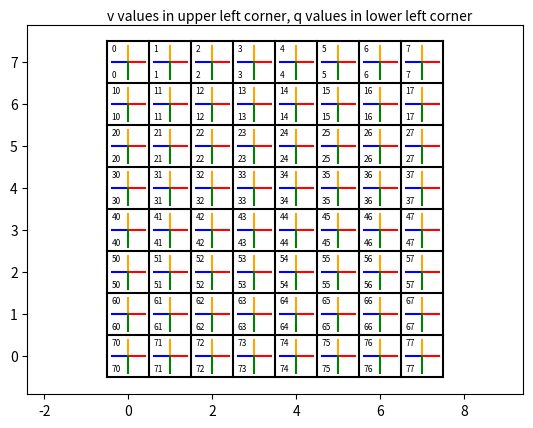

Reproduce this figure in Python.
#!/usr/bin/env python3
# -*- coding: utf-8 -*-
"""
Created on Sun Oct 28 21:32:50 2018

@author: martinbensch
"""
import matplotlib.pyplot as plt

class grid:
    def __init__(self, size=None):
        if size is None:
            self.size = (8,8)
        else:
            self.size = size

    def draw_grid_result(self,policy, value_fct=None, q_fct=None):
        """ Gets policy and visualizes it"""
        " policy,value_fct and q_fct are 2-dim lists. An entry of the policy"
        "consists of an action set"
        "value_fct and q_fct are just matrices."
        plt.close()
        if len(policy[0]) == self.size[1] and len(policy) == self.size[1]:
            #Step through all fields
            self.build_grid()
            # step through all policy rows
            for m in range(len(policy)):
                # step through all policy columns
                for n in range(len(policy[0])):
                    # draw direction from policy
                    y,x, distribution = len(policy) - 1 - m,n,policy[m][n]
                    for d in distribution:
                        self.draw_dir([x,y],d)

            if not (value_fct is None):
                # step through all value rows
                for m in range(len(value_fct)):
                    # step through all policy columns
                    for n in range(len(value_fct[0])):
                        # draw direction from policy
                        y,x, v = len(policy) - 1 - m,n,value_fct[m][n]
                        self.draw_txt([x,y],v,'v')

            if not (q_fct is None):
                # step through all value rows
                for m in range(len(q_fct)):
                    # step through all policy columns
                    for n in range(len(q_fct[0])):
                        # draw direction from policy
                        y,x, q = len(policy) - 1 - m,n,q_fct[m][n]
                        self.draw_txt([x,y],q,'q')
            plt.axis('equal')
            s = 'v values in upper left corner, q values in lower left corner'
            plt.text(-0.5,self.size[1],s)
            plt.show()
        else:
            raise Exception('From draw_grid_result(...): policy dimension \
                            may be unequal to grid dimension')



    def build_grid(self):
        """ Build a (n,n) grid with matplotlip """
        print(self.size)
        # Build horizontal lines
        # x coorinates list  is a tupel (0,1)
        h_lines = [[n-.5,n-.5] for n in range(self.size[0]+1)]
        for l in h_lines:
            plt.plot([-.5,self.size[1]+.5-1],l,'black')
        # Build vertical lines
        # y coordinates list is tupel (0,1)
        v_lines = [[n-.5,n+.5] for n in range(self.size[1]+1)]
        for l in h_lines:
            plt.plot(l,[-.5,self.size[0]+.5-1],'black')

    def draw_txt(self,cords, value, f):
        """Draw text to fields"""
        "Third argument specifies if it is the value of a value-function or "
        "of the action-value-function. State values are printed to the upper"
        "left corner of a field while an action-value is printed to the lower"
        "right corner. f: 'v' or 'q'"
        if  (cords[0] in range(0,self.size[0])) and \
            (cords[1] in range(0,self.size[1])) and \
            (f in ['v', 'q']):
                if f == 'v':
                    x = cords[0] - 0.4
                    y = cords[1] + 0.25
                    plt.text(x, y,str(value),fontsize=6)
                elif f == 'q':
                    x = cords[0] - 0.4
                    y = cords[1] - 0.35
                    plt.text(x, y,str(value),fontsize=6)
                else:
                    raise Exception('From draw_tx(...): function type not \
                                    specified.')
        else:
            raise Exception('From draw_txt(...): cords may be out of grid range')


    def draw_dir(self,cords, direction):
        """Draws an direction to the grid"""
        " Cords is the field tupel and direction is a character r,l,u,d "
        x_dir = {
                'l': self.l_dir,
                'r': self.r_dir,
                'u':self.up_dir,
                'd':self.dw_dir,
                }

        if  (cords[0] in range(0,self.size[0])) and \
            (cords[1] in range(0,self.size[1])) and \
            (direction in ['l','r','u','d']):
                x_dir[direction](cords)
        else:
            raise Exception('From draw_arrow(...): cords out of grid range')


    def l_dir(self, cords):
        x,y = cords
        x_l, y_l = x - 0.4, y
        plt.plot([x,x_l],[y,y_l],'b')
        #plt.show()

    def r_dir(self,cords):
        x,y = cords
        x_l, y_l = x + 0.4, y
        plt.plot([x,x_l],[y,y_l],'r')
        #plt.show()

    def up_dir(self,cords):
        x,y = cords
        x_l, y_l = x, y+0.4
        plt.plot([x,x_l],[y,y_l],'orange')
        #plt.show()

    def dw_dir(self,cords):
        x,y = cords
        x_l, y_l = x, y-0.4
        plt.plot([x,x_l],[y,y_l],'green')
        #plt.show()


if __name__ == '__main__':
    a = grid()
    # build value function
    idx = 0
    V = [ [0 for n in range(8)] for m in range(8)]
    for m in range(8):
        for n in range(8):
            V[m][n] = n + idx
        idx += 10

    q = V[:]
    pi = [ [['l','r','u','d'] for n in range(8)] for m in range(8)]

    a.draw_grid_result(pi,value_fct=V,q_fct=q)
